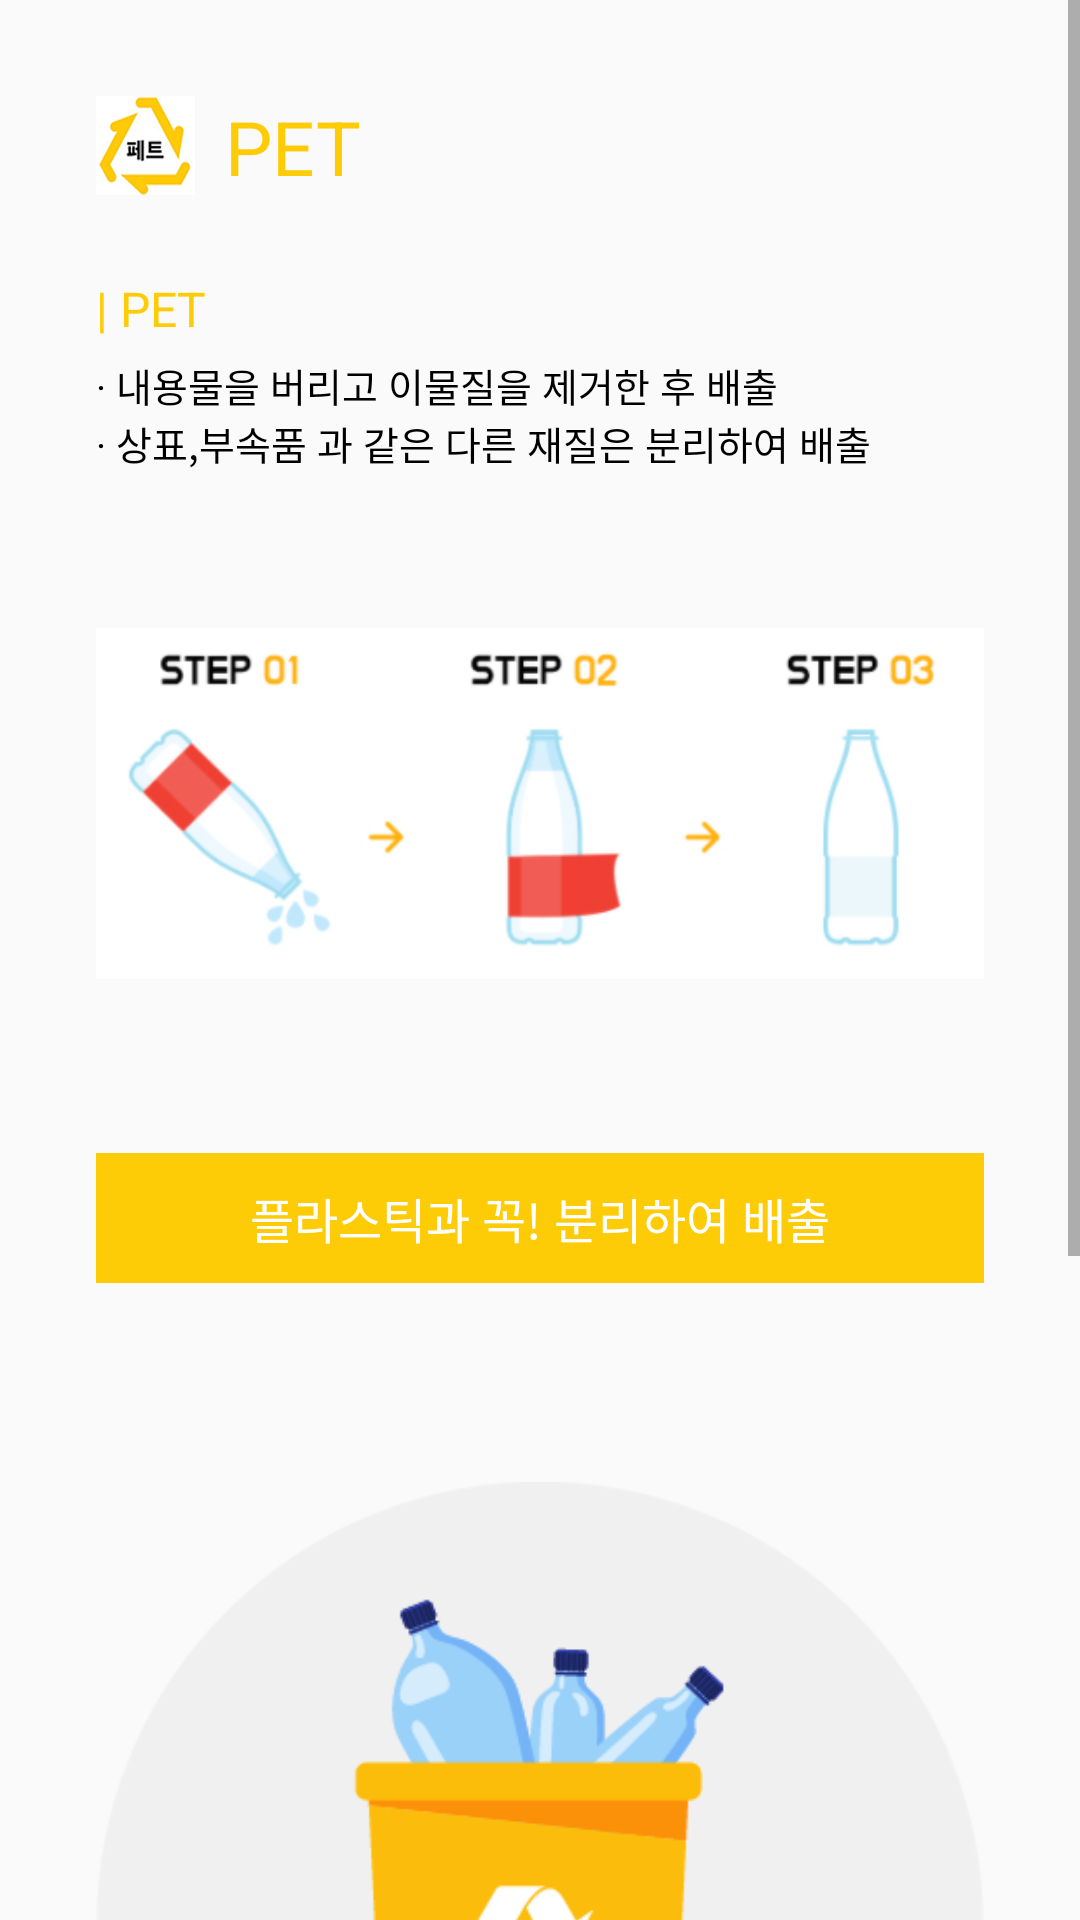

Layout XML and referenced resources for this Android screen:
<!-- AndroidManifest.xml: application theme MyTheme -->
<!-- res/layout/activity_y__moreinfor_pet.xml -->
<?xml version="1.0" encoding="utf-8"?>

<androidx.constraintlayout.widget.ConstraintLayout xmlns:android="http://schemas.android.com/apk/res/android"
    xmlns:app="http://schemas.android.com/apk/res-auto"
    xmlns:tools="http://schemas.android.com/tools"
    android:layout_width="match_parent"
    android:layout_height="match_parent"
    tools:context=".Y_Moreinfor_pet">

    <ScrollView
        android:id="@+id/ScrollView1"
        android:layout_width="match_parent"
        android:layout_height="match_parent">

        <LinearLayout
            android:layout_width="match_parent"
            android:layout_height="match_parent"
            android:paddingLeft="16sp"
            android:paddingRight="16sp"
            android:paddingTop="16sp"
            android:orientation="vertical" >

            /* 맨위 시작 */
            <LinearLayout
                android:layout_width="match_parent"
                android:layout_height="66dp"
                android:orientation="horizontal"
                android:paddingLeft="16sp"
                android:paddingTop="16sp"
                android:paddingRight="16sp">

                <ImageView
                    android:id="@+id/image_paper"
                    android:layout_width="33sp"
                    android:layout_height="33sp"
                    android:src="@drawable/markpet" />

                <TextView
                    android:id="@+id/text_paper"
                    android:layout_width="wrap_content"
                    android:layout_height="wrap_content"
                    android:paddingLeft="10sp"
                    android:text="PET"
                    android:textSize="25sp"
                    android:textColor="@color/pet"/>
            </LinearLayout>

            /* 주 내용 */
            <LinearLayout
                android:layout_width="match_parent"
                android:layout_height="wrap_content"
                android:orientation="vertical"
                android:paddingLeft="16sp"
                android:paddingTop="10sp"
                android:paddingBottom="50sp"
                android:paddingRight="16sp">

                /* PET */
                <LinearLayout
                    android:layout_width="match_parent"
                    android:layout_height="wrap_content"
                    android:orientation="vertical">

                    <TextView
                        android:layout_width="wrap_content"
                        android:layout_height="wrap_content"
                        android:paddingBottom="5sp"
                        android:text="| PET"
                        android:textSize="16sp"
                        android:textColor="@color/pet"/>

                    <TextView
                        android:layout_width="345sp"
                        android:layout_height="wrap_content"
                        android:text="· 내용물을 버리고 이물질을 제거한 후 배출"
                        android:textSize="13sp"
                        android:textColor="@color/black"/>

                    <TextView
                        android:layout_width="345sp"
                        android:layout_height="wrap_content"
                        android:text="· 상표,부속품 과 같은 다른 재질은 분리하여 배출"
                        android:textSize="13sp"
                        android:textColor="@color/black"/>

                    <LinearLayout
                        android:layout_width="match_parent"
                        android:layout_height="match_parent"
                        android:paddingTop="10sp"
                        android:orientation="horizontal">

                        <ImageView
                            android:layout_width="match_parent"
                            android:layout_height="match_parent"
                            android:src="@drawable/pet1" />

                    </LinearLayout>

                    <TextView
                        android:layout_width="345sp"
                        android:layout_height="wrap_content"
                        android:layout_marginTop="16sp"
                        android:text="플라스틱과 꼭! 분리하여 배출"
                        android:textAlignment="center"
                        android:background="@color/pet"
                        android:textSize="16sp"
                        android:textColor="@color/white"
                        android:layout_gravity="center_horizontal"
                        android:paddingTop="10sp"
                        android:paddingBottom="10sp"/>

                    <ImageView
                        android:layout_width="match_parent"
                        android:layout_height="match_parent"
                        android:src="@drawable/pet" />
                </LinearLayout>
            </LinearLayout>

            /*인덴트 버튼*/
            <Button
                android:id="@+id/startButton"
                android:layout_width="235dp"
                android:layout_height="wrap_content"
                android:layout_gravity="center"
                android:background="#615B67"
                android:text="검색창으로"
                android:textColor="#FFF"
                android:textSize="23dp"
                android:layout_marginBottom="25sp"/>
        </LinearLayout>
    </ScrollView>
    
</androidx.constraintlayout.widget.ConstraintLayout>
<!-- resources referenced by this layout -->
<resources>
  <color name="black">#000000</color>
  <color name="pet">#fdcc06</color>
  <color name="white">#FFFFFF</color>
  <!-- drawable markpet: png bitmap (drawable, 60615 bytes) -->
  <!-- drawable pet: png bitmap (drawable, 24175 bytes) -->
  <!-- drawable pet1: png bitmap (drawable, 35969 bytes) -->
  <style name="MyTheme" parent="Theme.AppCompat.Light.DarkActionBar">
          <item name="windowNoTitle">true</item>
          <item name="windowActionBar">false</item>
      </style>
</resources>
